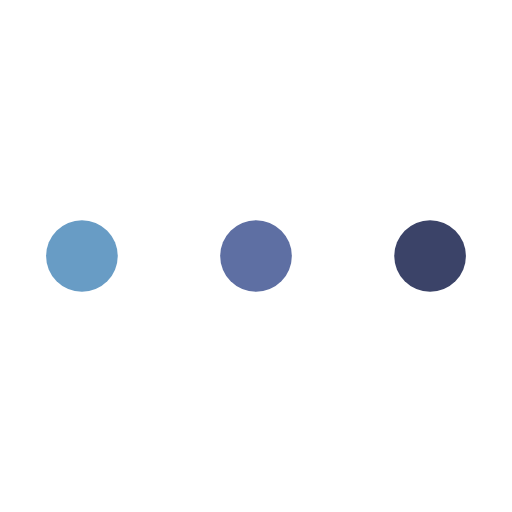
t = 0.00 s
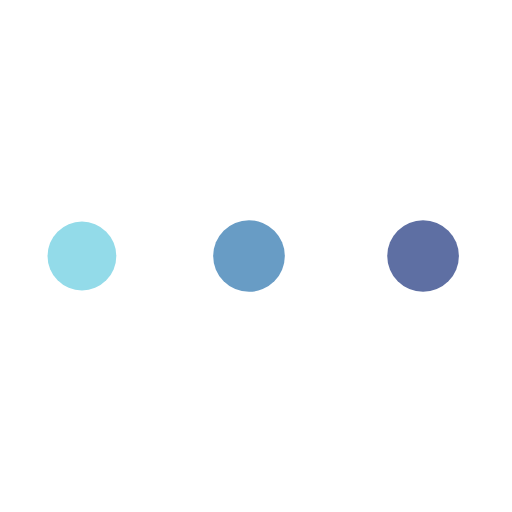
t = 0.36 s
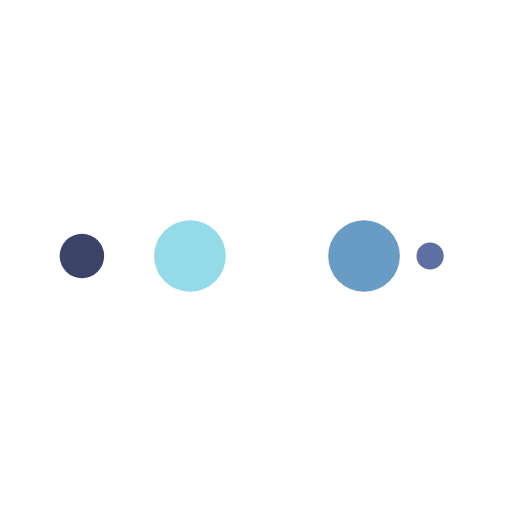
t = 0.59 s
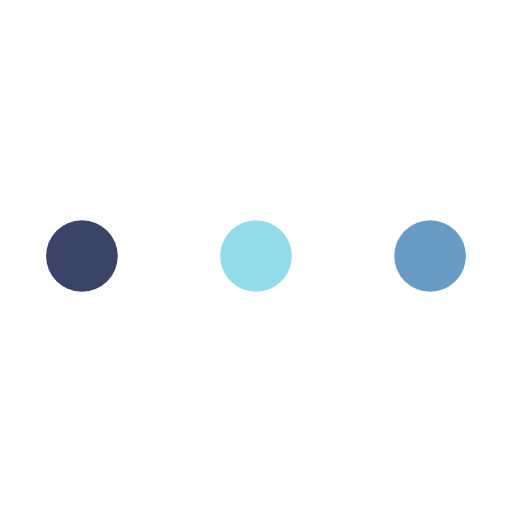
t = 0.95 s
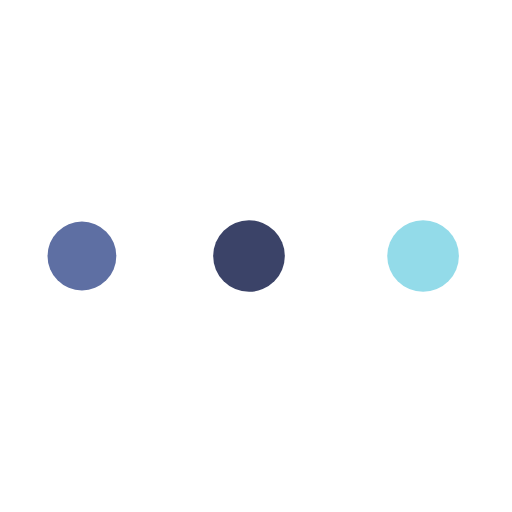
t = 1.31 s
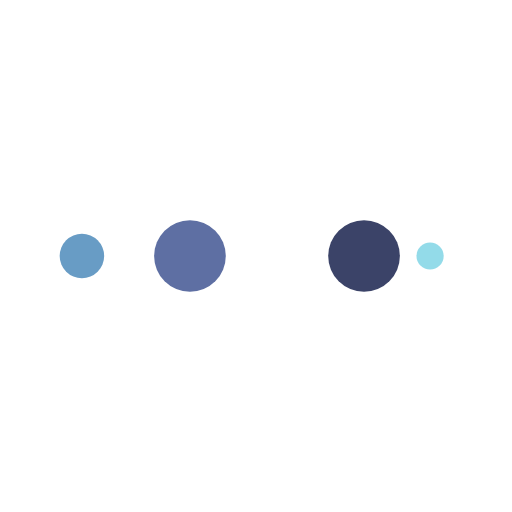
t = 1.54 s

The animated SVG that drew these frames (rendered in a browser with its animation timeline set to each time). Animation: 10 SMIL elements (animate=10); one cycle of 1.90 s, repeats indefinitely.

<svg width="127px"  height="127px"  xmlns="http://www.w3.org/2000/svg" viewBox="0 0 100 100" preserveAspectRatio="xMidYMid" class="lds-ellipsis" style="background: none;"><!--circle(cx="16",cy="50",r="10")--><circle cx="84" cy="50" r="0.164728" fill="#3b4368"><animate attributeName="r" values="7;0;0;0;0" keyTimes="0;0.25;0.5;0.75;1" keySplines="0 0.5 0.5 1;0 0.5 0.5 1;0 0.5 0.5 1;0 0.5 0.5 1" calcMode="spline" dur="1.9s" repeatCount="indefinite" begin="0s"></animate><animate attributeName="cx" values="84;84;84;84;84" keyTimes="0;0.25;0.5;0.75;1" keySplines="0 0.5 0.5 1;0 0.5 0.5 1;0 0.5 0.5 1;0 0.5 0.5 1" calcMode="spline" dur="1.9s" repeatCount="indefinite" begin="0s"></animate></circle><circle cx="83.1999" cy="50" r="7" fill="#5e6fa3"><animate attributeName="r" values="0;7;7;7;0" keyTimes="0;0.25;0.5;0.75;1" keySplines="0 0.5 0.5 1;0 0.5 0.5 1;0 0.5 0.5 1;0 0.5 0.5 1" calcMode="spline" dur="1.9s" repeatCount="indefinite" begin="-0.95s"></animate><animate attributeName="cx" values="16;16;50;84;84" keyTimes="0;0.25;0.5;0.75;1" keySplines="0 0.5 0.5 1;0 0.5 0.5 1;0 0.5 0.5 1;0 0.5 0.5 1" calcMode="spline" dur="1.9s" repeatCount="indefinite" begin="-0.95s"></animate></circle><circle cx="49.1999" cy="50" r="7" fill="#689cc5"><animate attributeName="r" values="0;7;7;7;0" keyTimes="0;0.25;0.5;0.75;1" keySplines="0 0.5 0.5 1;0 0.5 0.5 1;0 0.5 0.5 1;0 0.5 0.5 1" calcMode="spline" dur="1.9s" repeatCount="indefinite" begin="-0.475s"></animate><animate attributeName="cx" values="16;16;50;84;84" keyTimes="0;0.25;0.5;0.75;1" keySplines="0 0.5 0.5 1;0 0.5 0.5 1;0 0.5 0.5 1;0 0.5 0.5 1" calcMode="spline" dur="1.9s" repeatCount="indefinite" begin="-0.475s"></animate></circle><circle cx="16" cy="50" r="6.83527" fill="#93dbe9"><animate attributeName="r" values="0;7;7;7;0" keyTimes="0;0.25;0.5;0.75;1" keySplines="0 0.5 0.5 1;0 0.5 0.5 1;0 0.5 0.5 1;0 0.5 0.5 1" calcMode="spline" dur="1.9s" repeatCount="indefinite" begin="0s"></animate><animate attributeName="cx" values="16;16;50;84;84" keyTimes="0;0.25;0.5;0.75;1" keySplines="0 0.5 0.5 1;0 0.5 0.5 1;0 0.5 0.5 1;0 0.5 0.5 1" calcMode="spline" dur="1.9s" repeatCount="indefinite" begin="0s"></animate></circle><circle cx="16" cy="50" r="0" fill="#3b4368"><animate attributeName="r" values="0;0;7;7;7" keyTimes="0;0.25;0.5;0.75;1" keySplines="0 0.5 0.5 1;0 0.5 0.5 1;0 0.5 0.5 1;0 0.5 0.5 1" calcMode="spline" dur="1.9s" repeatCount="indefinite" begin="0s"></animate><animate attributeName="cx" values="16;16;16;50;84" keyTimes="0;0.25;0.5;0.75;1" keySplines="0 0.5 0.5 1;0 0.5 0.5 1;0 0.5 0.5 1;0 0.5 0.5 1" calcMode="spline" dur="1.9s" repeatCount="indefinite" begin="0s"></animate></circle></svg>